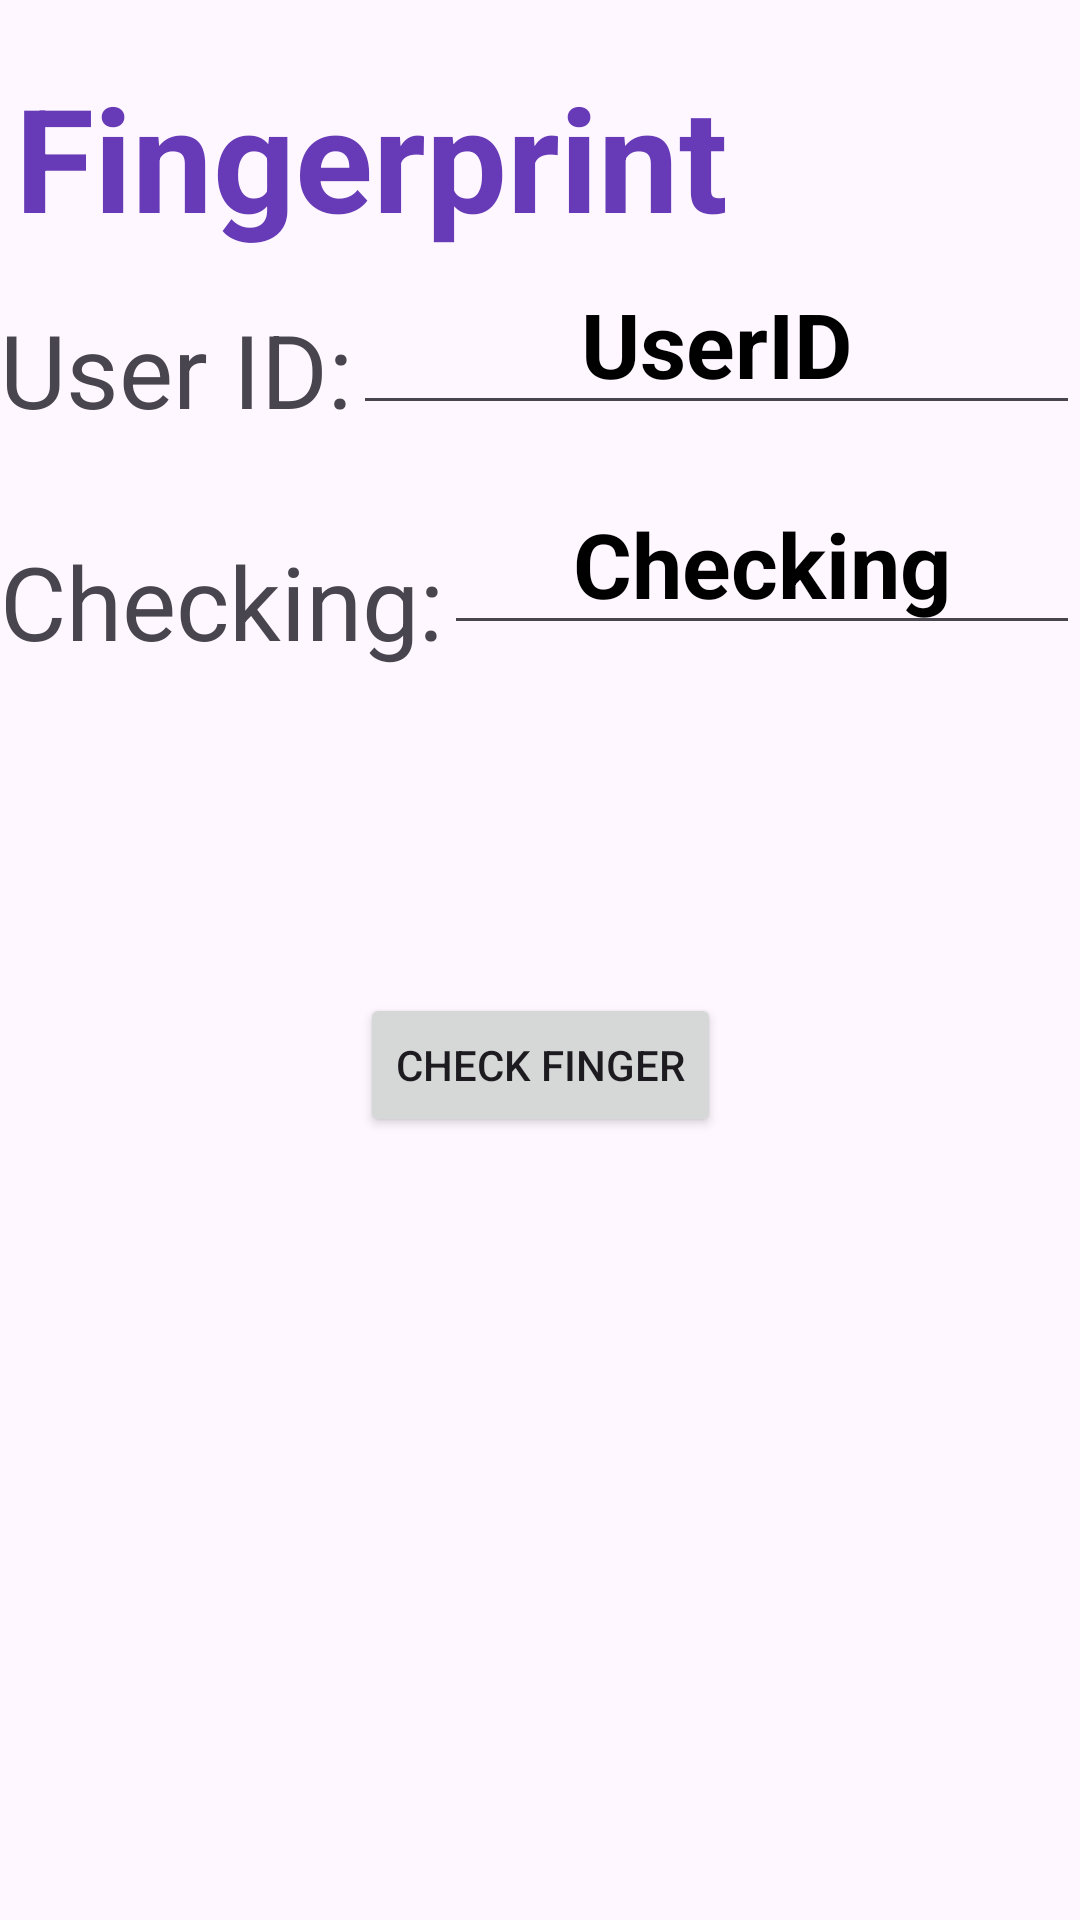

Layout XML and referenced resources for this Android screen:
<!-- AndroidManifest.xml: application theme Theme.Connectwithfirebase -->
<!-- res/layout/fingerprint_main.xml -->
<?xml version="1.0" encoding="utf-8"?>
<androidx.constraintlayout.widget.ConstraintLayout xmlns:android="http://schemas.android.com/apk/res/android"
    xmlns:app="http://schemas.android.com/apk/res-auto"
    xmlns:tools="http://schemas.android.com/tools"
    android:id="@+id/btCheckFinger"
    android:layout_width="match_parent"
    android:layout_height="match_parent"
    tools:context=".activities.FingerprintActivity">

    <TextView
        android:id="@+id/textView"
        android:layout_width="wrap_content"
        android:layout_height="wrap_content"
        android:layout_marginStart="5dp"
        android:layout_marginTop="20dp"
        android:background="#00B13A3A"
        android:gravity="center"
        android:text="Fingerprint"
        android:textAlignment="viewStart"
        android:textAppearance="@style/TextAppearance.AppCompat.Body1"
        android:textColor="#673AB7"
        android:textSize="48sp"
        android:textStyle="bold"
        app:layout_constraintStart_toStartOf="parent"
        app:layout_constraintTop_toTopOf="parent" />

    <EditText
        android:id="@+id/etFingerPrintID"
        android:layout_width="0dp"
        android:layout_height="wrap_content"
        android:layout_gravity="center"
        android:gravity="center"
        android:text="UserID"
        android:textColor="@color/black"
        android:textSize="30sp"
        android:textStyle="bold"
        app:layout_constraintEnd_toEndOf="parent"
        app:layout_constraintStart_toEndOf="@+id/userID"
        app:layout_constraintTop_toBottomOf="@+id/textView" />


    <TextView
        android:id="@+id/userID"
        android:layout_width="wrap_content"
        android:layout_height="wrap_content"
        android:layout_marginTop="16dp"
        android:text="User ID:"
        android:textSize="34sp"
        app:layout_constraintStart_toStartOf="parent"
        app:layout_constraintTop_toBottomOf="@+id/textView" />

    <EditText
        android:id="@+id/etChecking"
        android:layout_width="0dp"
        android:layout_height="wrap_content"
        android:layout_gravity="center"
        android:layout_marginTop="16dp"
        android:gravity="center"
        android:text="Checking"
        android:textColor="@color/black"
        android:textSize="30sp"
        android:textStyle="bold"
        app:layout_constraintEnd_toEndOf="parent"
        app:layout_constraintHorizontal_bias="0.111"
        app:layout_constraintStart_toEndOf="@+id/Checking"
        app:layout_constraintTop_toBottomOf="@+id/etFingerPrintID" />

    <TextView
        android:id="@+id/Checking"
        android:layout_width="wrap_content"
        android:layout_height="wrap_content"
        android:layout_marginTop="32dp"
        android:text="Checking:"
        android:textSize="34sp"
        app:layout_constraintStart_toStartOf="parent"
        app:layout_constraintTop_toBottomOf="@+id/userID" />

    <Button
        android:id="@+id/btnFingerPrint"
        android:layout_width="wrap_content"
        android:layout_height="wrap_content"
        android:layout_marginTop="116dp"
        android:text="Check Finger"
        app:layout_constraintEnd_toEndOf="parent"
        app:layout_constraintStart_toStartOf="parent"
        app:layout_constraintTop_toBottomOf="@+id/etChecking" />


</androidx.constraintlayout.widget.ConstraintLayout>
<!-- resources referenced by this layout -->
<resources>
  <style name="Theme.Connectwithfirebase" parent="Base.Theme.Connectwithfirebase" />
  <style name="Base.Theme.Connectwithfirebase" parent="Theme.Material3.DayNight.NoActionBar">
          
          
      </style>
  <!-- not gathered from this repository: default colours our renderer supplied (Android Studio template values) -->
  <color name="black">#FF000000</color>
</resources>
